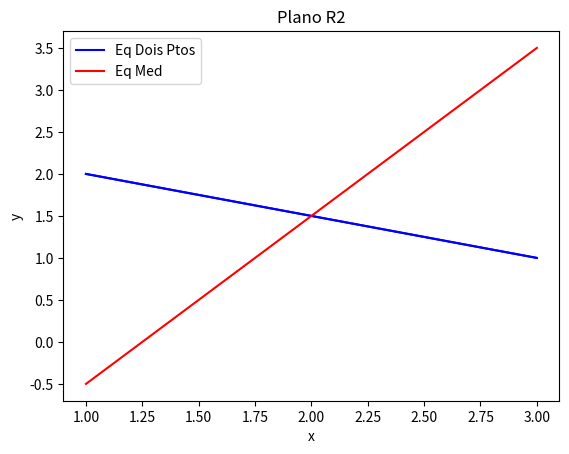

Source code (Python):
import numpy as np
import matplotlib.pyplot as plt
import math
from fractions import Fraction


def calcular_distancia_pontos(p, q):
  print('a: {}, b: {}, c: {}, d: {}'.format(p[0], p[1], q[0], q[1]))
  d = math.sqrt( (p[0] - q[0])**2 + (p[1] - q[1])**2 )
  return d
  

ponto_p = [1, 2]
ponto_q = [3, 1]

print('\n-------\n')
print('A distância entre os pontos é: ', calcular_distancia_pontos(ponto_p, ponto_q))


def encontrar_equacao_mediatriz(p, q):
  A = (-2*p[0] + 2*q[0])
  B = (-2*p[1] + 2*q[1])
  C = (p[0]**2 + p[1]**2 - q[0]**2 - q[1]**2)
  opB = ''
  opC = ''
  if B >= 0:
    opB = '+'
  if C >= 0:
    opC = '+' 
  eqm = str(A)+'x'+opB+str(B)+'y'+opC+str(C)+'=0'
  return eqm, A, B, C


print('\n-------\n')
equacao_mediatriz, A, B, C = encontrar_equacao_mediatriz(ponto_p, ponto_q)
print('A equação da reta mediatriz do segmento PQ é: ', equacao_mediatriz)


def encontrar_equacao_reta_reduzida(p, q):
  eqr = ''
  alpha, beta = -1, -1
  if (p[0] == q[0]): # a = c
    print('Não tem equação reduzida!')
  else:  
    alpha = (q[1] - p[1])/(q[0] - p[0])
    beta = p[1] - alpha*p[0]
    if beta >= 0:
      opBeta = '+'
    eqr = 'y='+str(alpha)+'x'+opBeta+str(beta)  
  return eqr, alpha, beta


print('\n-------\n')
equacao_reduzida, coef_angular, coef_linear = encontrar_equacao_reta_reduzida(ponto_p, ponto_q)
print('A equação reduzida da reta que possui os pontos P e Q é: ', equacao_reduzida)


x = np.arange(ponto_p[0], ponto_q[0]+0.1, 0.1)
y = coef_angular*x + coef_linear
plt.plot(x, y, 'b-')
plt.grid()
plt.title("Plano R2")
plt.xlabel("x")
plt.ylabel("y")
plt.show()


ym = (-A/B)*x - (C/B)
plt.plot(x, y, 'b-', label = 'Eq Dois Ptos')
plt.plot(x, ym, 'r-', label = 'Eq Med')
plt.legend()
plt.grid()
plt.title("Plano R2")
plt.xlabel("x")
plt.ylabel("y")
plt.show()